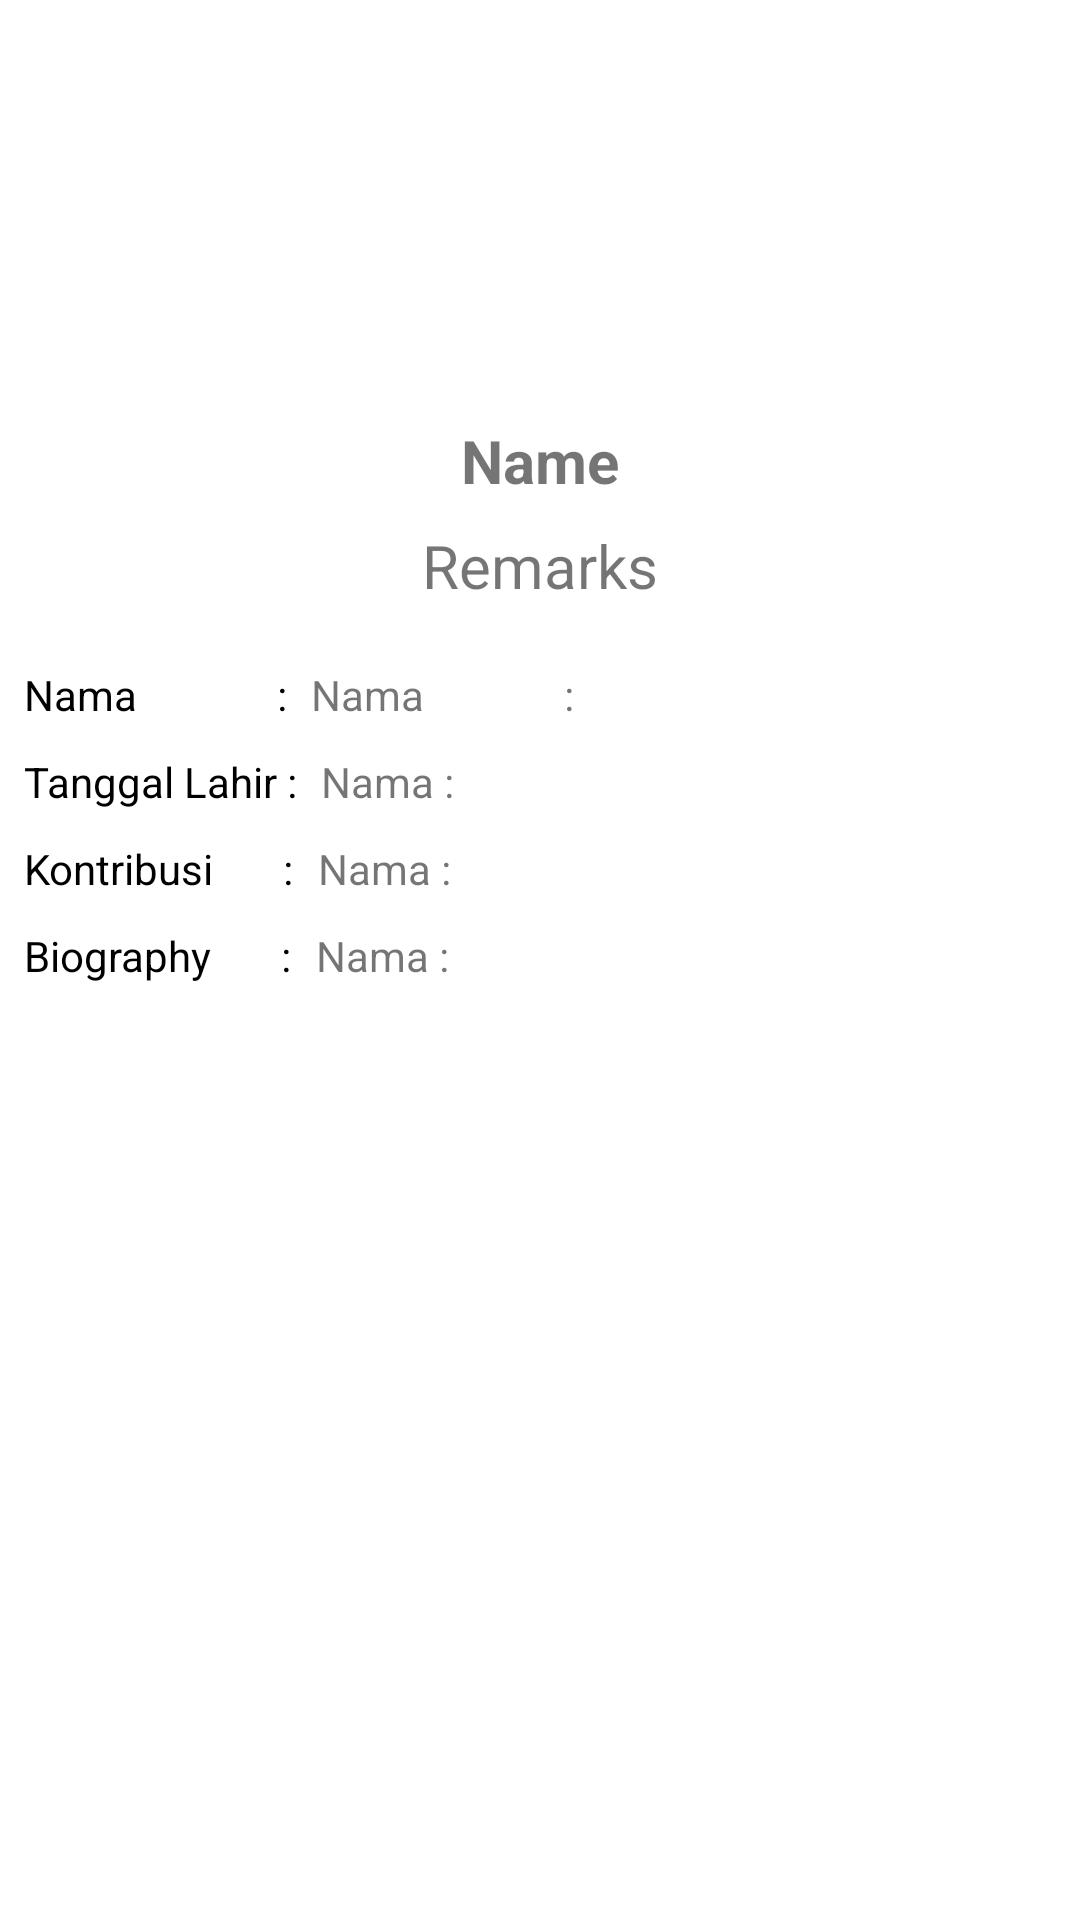

This screen was rendered from an Android layout file. Write that file and the resources it references.
<!-- AndroidManifest.xml: application theme AppTheme -->
<!-- res/layout/activity_move.xml -->
<?xml version="1.0" encoding="utf-8"?>
<LinearLayout xmlns:android="http://schemas.android.com/apk/res/android"
    xmlns:tools="http://schemas.android.com/tools"
    android:layout_width="match_parent"
    android:layout_height="match_parent"
    android:background="@android:color/white"
    android:orientation="vertical"
    tools:context="com.example.android.project.MoveActivity"
   >

    <ImageView
         android:id="@+id/img_item_photo"
         android:layout_width="100dp"
         android:layout_height="100dp"
         android:layout_marginLeft="130dp"
         android:layout_marginRight="@dimen/activity_horizontal_margin"
         android:layout_marginTop="20dp" />

    <LinearLayout
        android:layout_width="match_parent"
        android:layout_height="wrap_content"
        android:layout_centerVertical="true"
        android:layout_marginTop="20dp"
        android:layout_toRightOf="@id/img_item_photo"
        android:orientation="vertical"
       >

        <TextView
            android:id="@+id/tv_data_received"
            android:layout_width="match_parent"
            android:layout_height="wrap_content"
            android:layout_marginBottom="8dp"
            android:textAlignment="center"
            android:text="Name"
            android:textSize="20sp"
            android:textStyle="bold" />


        <TextView
            android:id="@+id/tv_item_remarks"
            android:layout_width="match_parent"
            android:layout_height="wrap_content"
            android:text="Remarks"
            android:textAlignment="center"
            android:textSize="20sp" />
    </LinearLayout>

        <LinearLayout
            android:layout_width="match_parent"
            android:layout_height="wrap_content"
            android:orientation="horizontal">
            <TextView
                android:id="@+id/nama_view"
                android:layout_width="wrap_content"
                android:layout_height="wrap_content"
                android:layout_marginLeft="8dp"
                android:layout_marginRight="8dp"
                android:layout_marginTop="20dp"
                android:text="Nama              :"
                android:textColor="@android:color/black"
                android:textSize="14sp" />
            <TextView
                android:id="@+id/nama"
                android:layout_width="match_parent"
                android:text="Nama              :"
                android:layout_height="match_parent"
                android:layout_marginLeft="@dimen/activity_horizontal_margin"
                android:layout_marginTop="20dp"
                />
            </LinearLayout>
    <LinearLayout
        android:layout_width="match_parent"
        android:layout_height="wrap_content"
        android:orientation="horizontal">
        <TextView
            android:id="@+id/tgl_view"
            android:layout_width="wrap_content"
            android:layout_height="wrap_content"
            android:layout_marginLeft="8dp"
            android:layout_marginRight="8dp"
            android:layout_marginTop="10dp"
            android:text="Tanggal Lahir :"
            android:textColor="@android:color/black"
            android:textSize="14sp" />
        <TextView
            android:id="@+id/tgl"
            android:layout_width="match_parent"
            android:layout_height="match_parent"
            android:layout_marginLeft="@dimen/activity_horizontal_margin"
            android:text="@string/nama"
            android:layout_marginTop="10dp"
            />
        </LinearLayout>
    <LinearLayout
        android:layout_width="match_parent"
        android:layout_height="wrap_content"
        android:orientation="horizontal">
        <TextView
            android:id="@+id/cont_view"
            android:layout_width="wrap_content"
            android:layout_height="wrap_content"
            android:layout_marginLeft="8dp"
            android:layout_marginRight="8dp"
            android:layout_marginTop="10dp"
            android:text="Kontribusi       :"
            android:textColor="@android:color/black"
            android:textSize="14sp" />
        <TextView
            android:id="@+id/cont"
            android:layout_width="match_parent"
            android:layout_height="match_parent"
            android:layout_marginLeft="@dimen/activity_horizontal_margin"
            android:text="@string/nama"
            android:layout_marginTop="10dp"
            />
    </LinearLayout>
    <LinearLayout
        android:layout_width="match_parent"
        android:layout_height="match_parent"
        android:orientation="horizontal">
        <TextView
            android:id="@+id/bio_view"
            android:layout_width="wrap_content"
            android:layout_height="wrap_content"
            android:layout_marginLeft="8dp"
            android:layout_marginRight="8dp"
            android:layout_marginTop="10dp"
            android:text="Biography       :"
            android:textColor="@android:color/black"
            android:textSize="14sp" />
        <TextView
            android:id="@+id/bio"
            android:layout_width="match_parent"
            android:layout_height="match_parent"
            android:layout_marginLeft="@dimen/activity_horizontal_margin"
            android:text="@string/nama"
            android:layout_marginTop="10dp"
            />
    </LinearLayout>
</LinearLayout>
<!-- resources referenced by this layout -->
<resources>
  <string name="nama">Nama :</string>
  <style name="AppTheme" parent="Theme.AppCompat.Light.DarkActionBar">
          
          <item name="colorPrimary">@color/colorPrimary</item>
          <item name="colorPrimaryDark">@color/colorPrimaryDark</item>
          <item name="colorAccent">@color/colorAccent</item>
      </style>
  <!-- not gathered from this repository: default colours our renderer supplied (Android Studio template values) -->
  <color name="colorPrimary">#FF6200EE</color>
  <color name="colorPrimaryDark">#FF3700B3</color>
  <color name="colorAccent">#FF03DAC5</color>
</resources>
